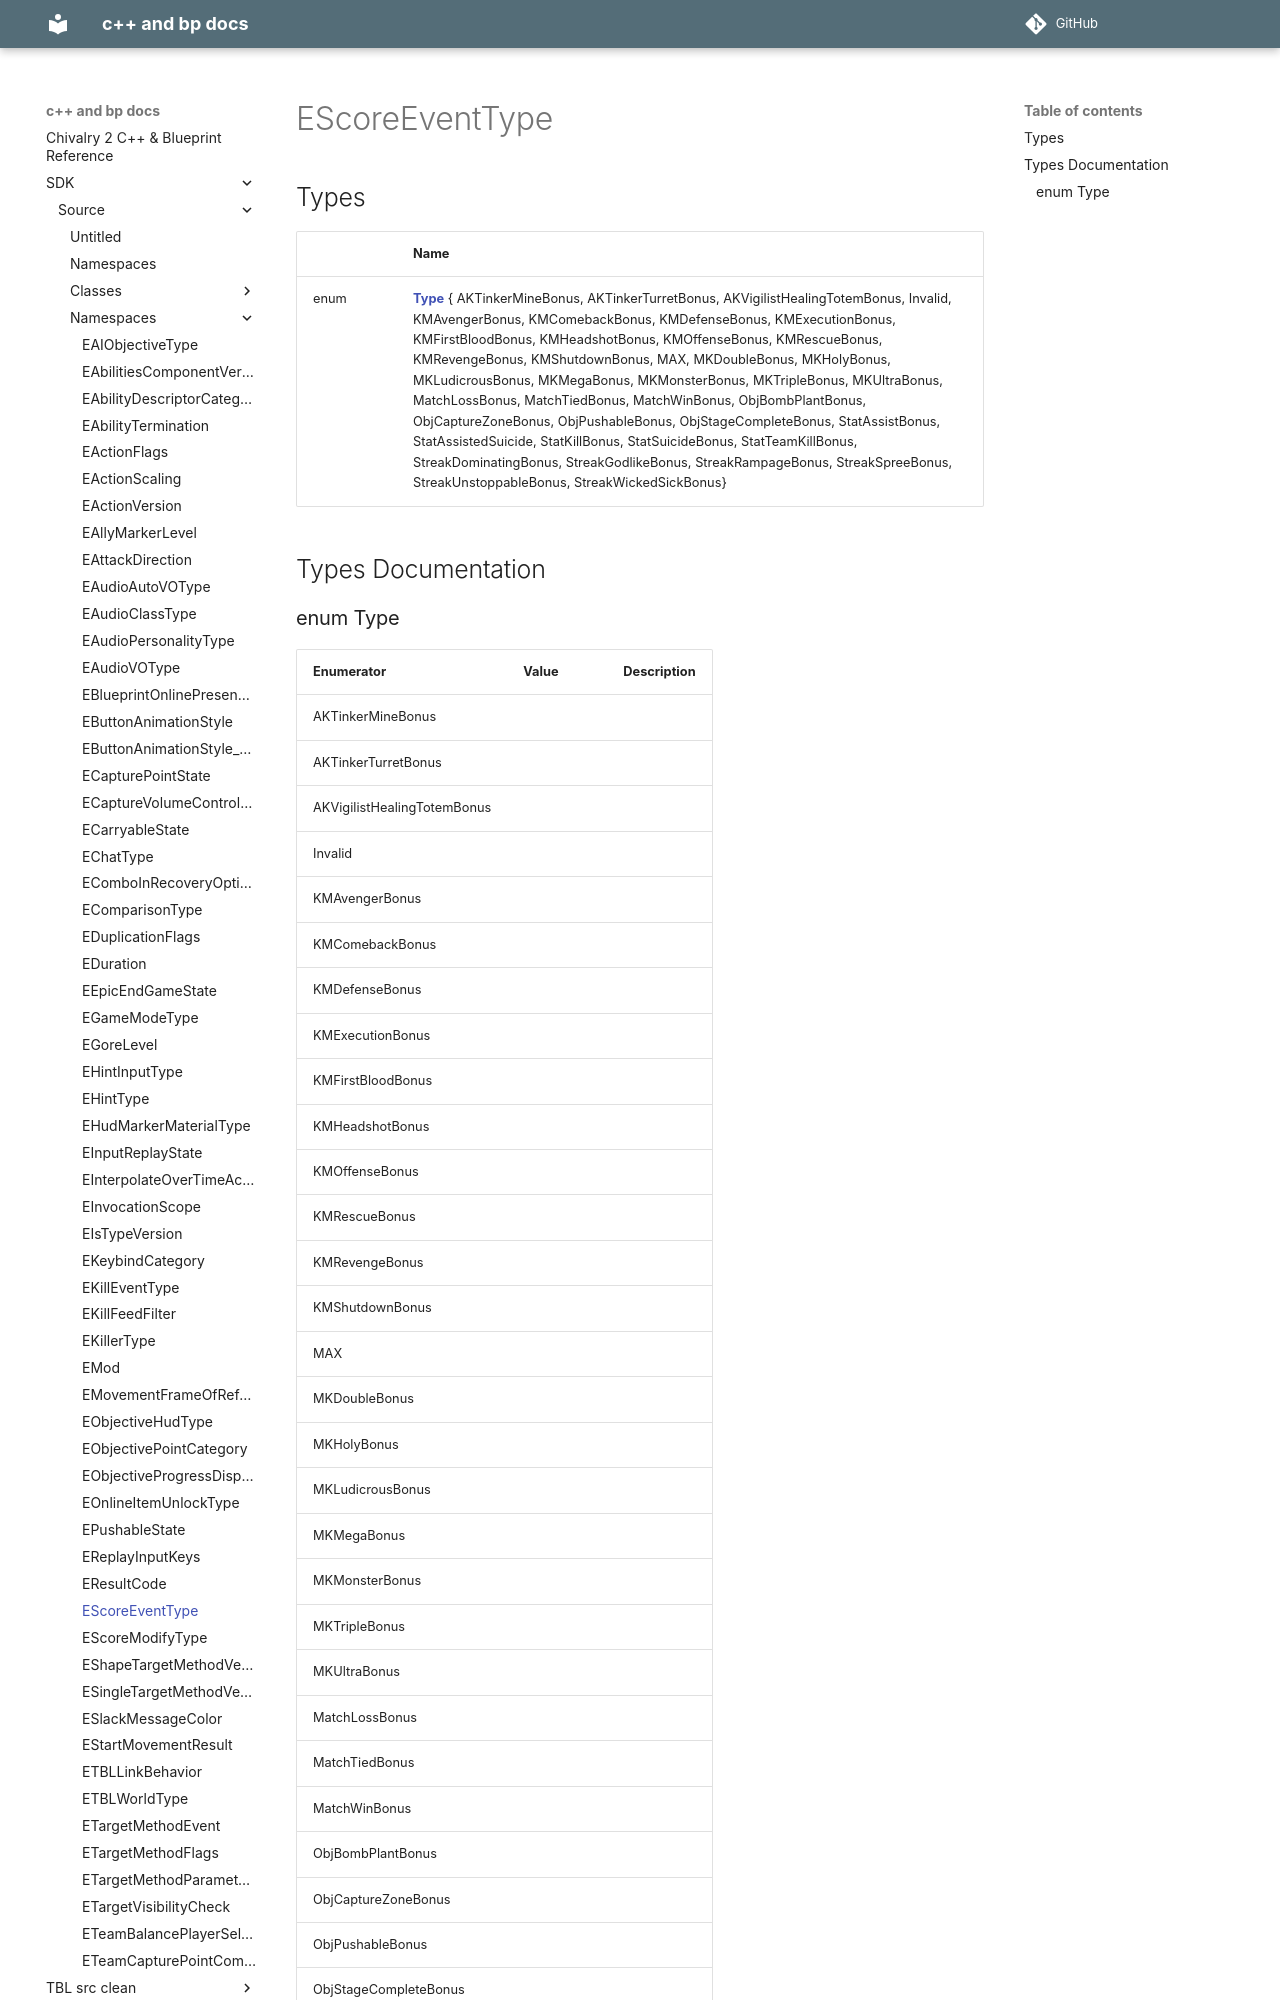

repository: Knutschbert/chiv2-tblcpp-mkdocs-clean · page: SDK/Source/Namespaces/namespaceEScoreEventType/index.html · generator: mkdocs

---
title: EScoreEventType
type: namespace
aliases: EScoreEventType
share: false

---

# EScoreEventType



## Types

|                | Name           |
| -------------- | -------------- |
| enum| **[Type](/docs/SDK/Source/Namespaces/namespaceEScoreEventType.md#enum-type)** { AKTinkerMineBonus, AKTinkerTurretBonus, AKVigilistHealingTotemBonus, Invalid, KMAvengerBonus, KMComebackBonus, KMDefenseBonus, KMExecutionBonus, KMFirstBloodBonus, KMHeadshotBonus, KMOffenseBonus, KMRescueBonus, KMRevengeBonus, KMShutdownBonus, MAX, MKDoubleBonus, MKHolyBonus, MKLudicrousBonus, MKMegaBonus, MKMonsterBonus, MKTripleBonus, MKUltraBonus, MatchLossBonus, MatchTiedBonus, MatchWinBonus, ObjBombPlantBonus, ObjCaptureZoneBonus, ObjPushableBonus, ObjStageCompleteBonus, StatAssistBonus, StatAssistedSuicide, StatKillBonus, StatSuicideBonus, StatTeamKillBonus, StreakDominatingBonus, StreakGodlikeBonus, StreakRampageBonus, StreakSpreeBonus, StreakUnstoppableBonus, StreakWickedSickBonus} |

## Types Documentation
